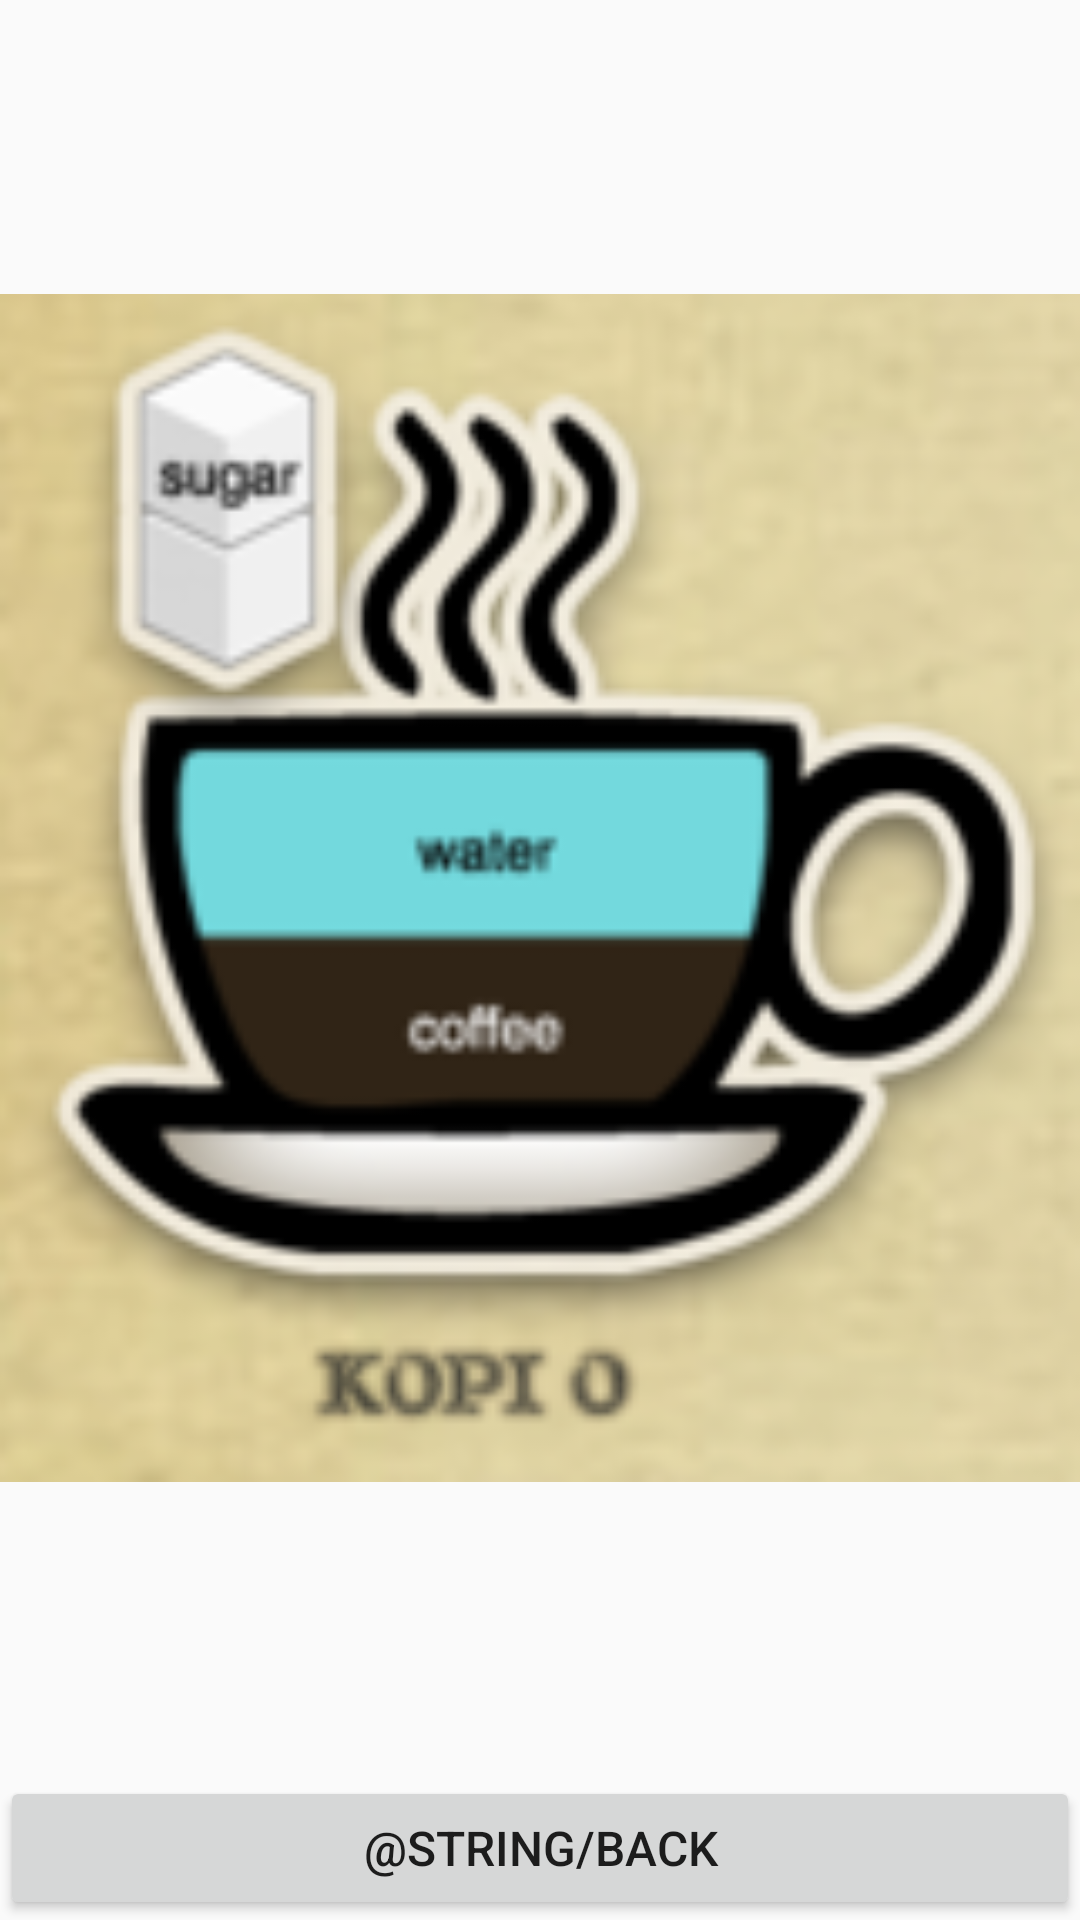

Produce the Android XML layout that renders to this screen, including the resource entries it uses.
<!-- AndroidManifest.xml: application theme AppTheme -->
<!-- res/layout/activity_kopi__o.xml -->
<?xml version="1.0" encoding="utf-8"?>

<LinearLayout xmlns:android="http://schemas.android.com/apk/res/android"
    android:orientation="vertical" android:layout_width="match_parent"
    android:layout_height="match_parent">

    <ImageView
        android:layout_width="match_parent"
        android:layout_height="0dp"
        android:layout_weight="1"
        android:src="@drawable/kopi_o"
        android:scaleType="fitCenter"/>

    <Button
        style="@style/backButton"
        android:onClick="backToMain"/>


</LinearLayout>
<!-- resources referenced by this layout -->
<resources>
  <!-- drawable kopi_o: png bitmap (drawable, 44575 bytes) -->
  <style name="backButton">
          <item name="android:layout_width">match_parent</item>
          <item name="android:layout_height">wrap_content</item>
          <item name="android:textSize">16sp</item>
          <item name="android:text">@string/back</item>
      </style>
  <style name="AppTheme" parent="Theme.AppCompat.Light.DarkActionBar">
          
          <item name="colorPrimary">@color/colorPrimary</item>
          <item name="colorPrimaryDark">@color/colorPrimaryDark</item>
          <item name="colorAccent">@color/colorAccent</item>
      </style>
  <string name="back">&lt; 返回</string>
  <color name="colorPrimary">#5D4037</color>
  <color name="colorPrimaryDark">#6D4C41</color>
  <color name="colorAccent">#FF4081</color>
</resources>
